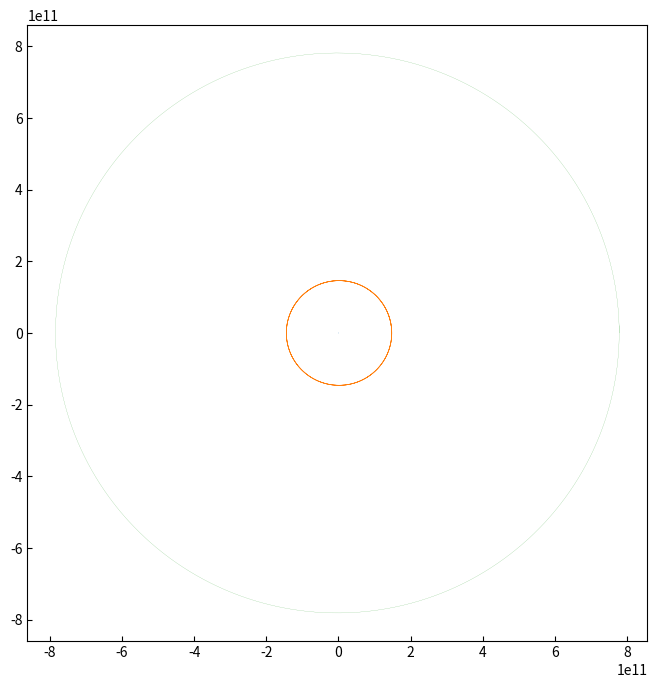

This chart was generated by the following Python code:
import numpy as np, time
from matplotlib import pyplot as plt
from matplotlib import rcParams
rcParams['xtick.direction'] = 'in'
rcParams['ytick.direction'] = 'in'
'''
A 3-body gravity simulator. Simulates the mutual attraction and resultant
motion of Sol, Earth, Jupiter. Uses Heun's method to perform an initial step,
then steps into a velocity verlet loop until complete.

All internal calculations are in SI units.
'''

array = np.array

# Masses of the 3 bodies. (kg)
m_sun, m_earth, m_jupiter = 1.989e30, 5.972e24, 1.898e27

# Initial positions of the 3 bodies. [x, y] (m)
r_sun, r_earth, r_jupiter = array([-7.4268e8, 0]), array([1.47095e11, 0]), array([7.7857e11, 0])

# Initial velocities of the 3 bodies. [x, y] (m/s)
v_sun, v_earth, v_jupiter = array([0, -12.564]), array([0, 29780]), array([0, 13070])

# Store this info in a single variable (easier to pass to function).
Sun = [m_sun, r_sun, v_sun]
Earth = [m_earth, r_earth, v_earth]
Jupiter = [m_jupiter, r_jupiter, v_jupiter]

def accelerator(norm, m, r, r0):
    '''
    Calculates the acceleration due to Gravity
    that an object feels from another.

    e.g. m is mass of earth, r0 is your position, r is the position of earth
    '''

    # Find the sum of the squares of the components of the
    # separation vector for the two objects.
    sep = r-r0
    sep_norm = norm(sep)

    # return F = GM/R^2
    return   sep*(6.67428e-11*m)/sep_norm**3
def pathFinder(T, dt, b1, b2, b3):
    '''
    Takes in a run time, delta-t, and info for 3 bodies.
    Returns timestamped coordinates for the specified run time.
    '''
    
    # Optimization?
    norm = np.linalg.norm
    
    # Convert T from years to seconds.
    T = T*31556926
    t = 0

    m1, old_p1, old_v1 = b1[0], b1[1], b1[2]
    m2, old_p2, old_v2 = b2[0], b2[1], b2[2]
    m3, old_p3, old_v3 = b3[0], b3[1], b3[2]

    paths = np.empty((int(round(T/dt, 0)), 7))

    # Yes, I know this is structured in a silly way.
    #        time  x1         y1         x2         y2         x3         y3
    paths[0] = [t, old_p1[0], old_p1[1], old_p2[0], old_p2[1], old_p3[0], old_p3[1]]

    # Use Heun's method to update positions of each body.
    p1_bar = old_p1 + old_v1*dt
    p1 = old_p1 + (dt/2)*(2*old_v1+(accelerator(norm, m2, old_p2, p1_bar) + accelerator(norm, m3, old_p3, p1_bar))*dt)

    p2_bar = old_p2 + old_v2*dt
    p2 = old_p2 + (dt/2)*(2*old_v2+(accelerator(norm, m1, old_p1, p2_bar) + accelerator(norm, m3, old_p3, p2_bar))*dt)

    p3_bar = old_p3 + old_v3*dt
    p3 = old_p3 + (dt/2)*(2*old_v3+(accelerator(norm, m1, old_p1, p3_bar) + accelerator(norm, m2, old_p2, p3_bar))*dt)

    t += dt

    paths[1] = [t, p1[0], p1[1], p2[0], p2[1], p3[0], p3[1]]

    # Now use the "velocity verlet" technique to step orbits forward.
    for i in range(int(round(T/dt, 0))):
        new_p1 = 2*p1 + (accelerator(norm, m2, p2, p1) + accelerator(norm, m3, p3, p1))*dt**2 - old_p1
        new_p2 = 2*p2 + (accelerator(norm, m1, p1, p2) + accelerator(norm, m3, p3, p2))*dt**2 - old_p2
        new_p3 = 2*p3 + (accelerator(norm, m1, p1, p3) + accelerator(norm, m2, p2, p3))*dt**2 - old_p3

        # Update the position values
        old_p1 = p1
        p1 = new_p1

        old_p2 = p2
        p2 = new_p2

        old_p3 = p3
        p3 = new_p3

        t += dt

        paths[i] = [t, p1[0], p1[1], p2[0], p2[1], p3[0], p3[1]]
    
    return paths

start = time.time()
paths = np.transpose(pathFinder(12, 1000, Sun, Earth, Jupiter))
end   = time.time()
elapsed = end-start
print('Finished in %s seconds.'%(round(elapsed,1)))

plt.figure(figsize=(8,8))
plt.plot(paths[1], paths[2], lw=0.1)
plt.plot(paths[3], paths[4], lw=0.1)
plt.plot(paths[5], paths[6], lw=0.1)
plt.savefig('Orbital Paths.pdf', bbox_inches='tight')
plt.show()